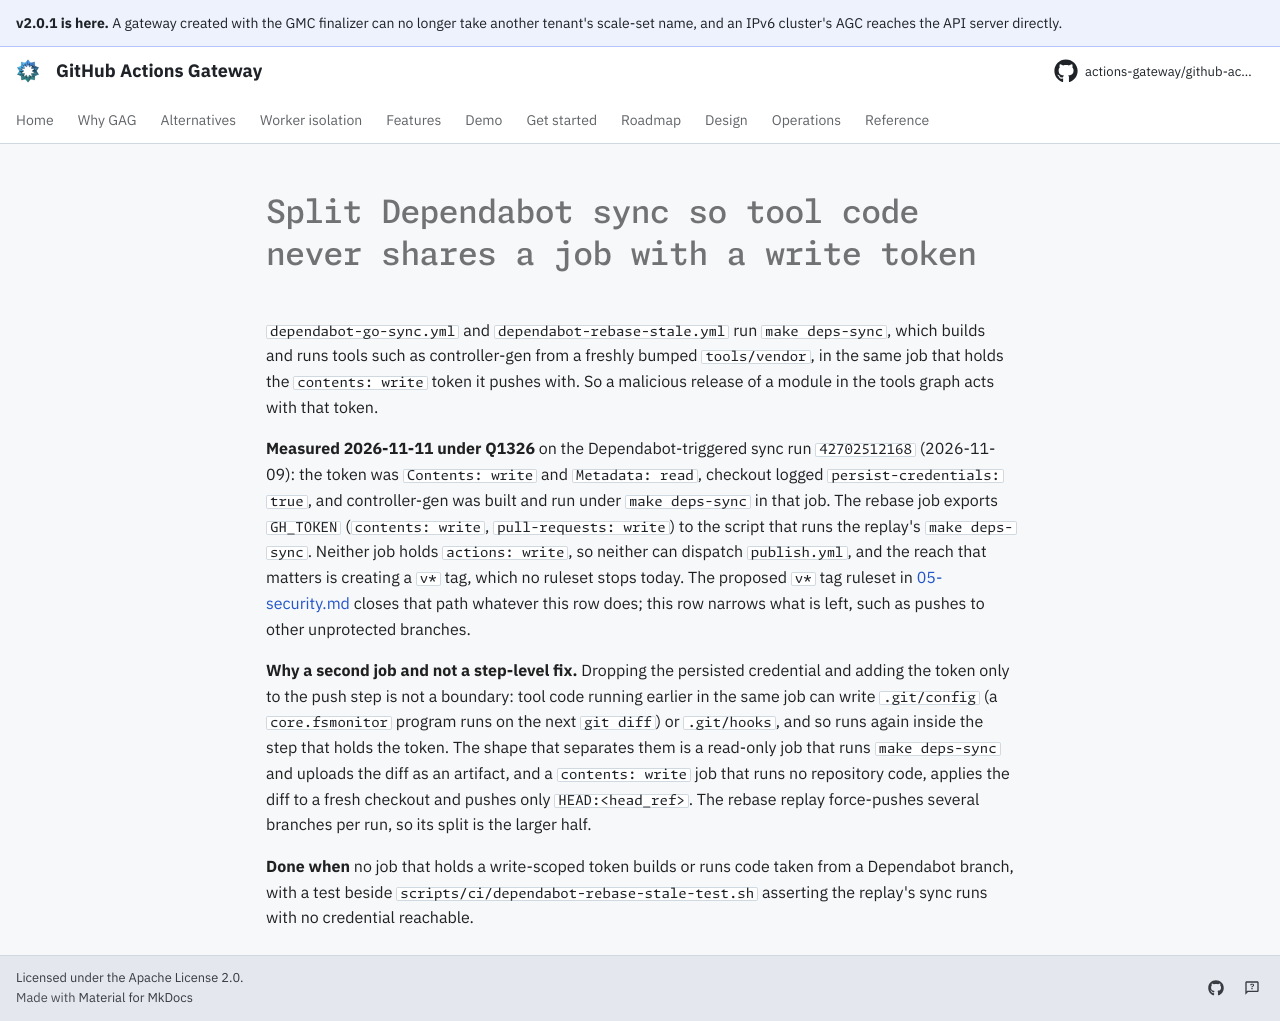

repository: actions-gateway/github-actions-gateway · page: dev/queue/Q1341/index.html · generator: mkdocs

---
id: Q1341
rank: ajvzr
labels:
    - security
    - ci
status: ready
size: M
target: ../design/05-security.md#who-can-start-a-release-is-held-by-a-headcount-not-a-control
---

# Split Dependabot sync so tool code never shares a job with a write token

`dependabot-go-sync.yml` and `dependabot-rebase-stale.yml` run `make deps-sync`, which builds and runs tools such as controller-gen from a freshly bumped `tools/vendor`, in the same job that holds the `contents: write` token it pushes with.
So a malicious release of a module in the tools graph acts with that token.

**Measured 2026-11-11 under Q1326** on the Dependabot-triggered sync run `42702512168` (2026-11-09): the token was `Contents: write` and `Metadata: read`, checkout logged `persist-credentials: true`, and controller-gen was built and run under `make deps-sync` in that job.
The rebase job exports `GH_TOKEN` (`contents: write`, `pull-requests: write`) to the script that runs the replay's `make deps-sync`.
Neither job holds `actions: write`, so neither can dispatch `publish.yml`, and the reach that matters is creating a `v*` tag, which no ruleset stops today.
The proposed `v*` tag ruleset in [05-security.md](../design/05-security.md#who-can-start-a-release-is-held-by-a-headcount-not-a-control) closes that path whatever this row does; this row narrows what is left, such as pushes to other unprotected branches.

**Why a second job and not a step-level fix.** Dropping the persisted credential and adding the token only to the push step is not a boundary: tool code running earlier in the same job can write `.git/config` (a `core.fsmonitor` program runs on the next `git diff`) or `.git/hooks`, and so runs again inside the step that holds the token.
The shape that separates them is a read-only job that runs `make deps-sync` and uploads the diff as an artifact, and a `contents: write` job that runs no repository code, applies the diff to a fresh checkout and pushes only `HEAD:<head_ref>`.
The rebase replay force-pushes several branches per run, so its split is the larger half.

**Done when** no job that holds a write-scoped token builds or runs code taken from a Dependabot branch, with a test beside `scripts/ci/dependabot-rebase-stale-test.sh` asserting the replay's sync runs with no credential reachable.
